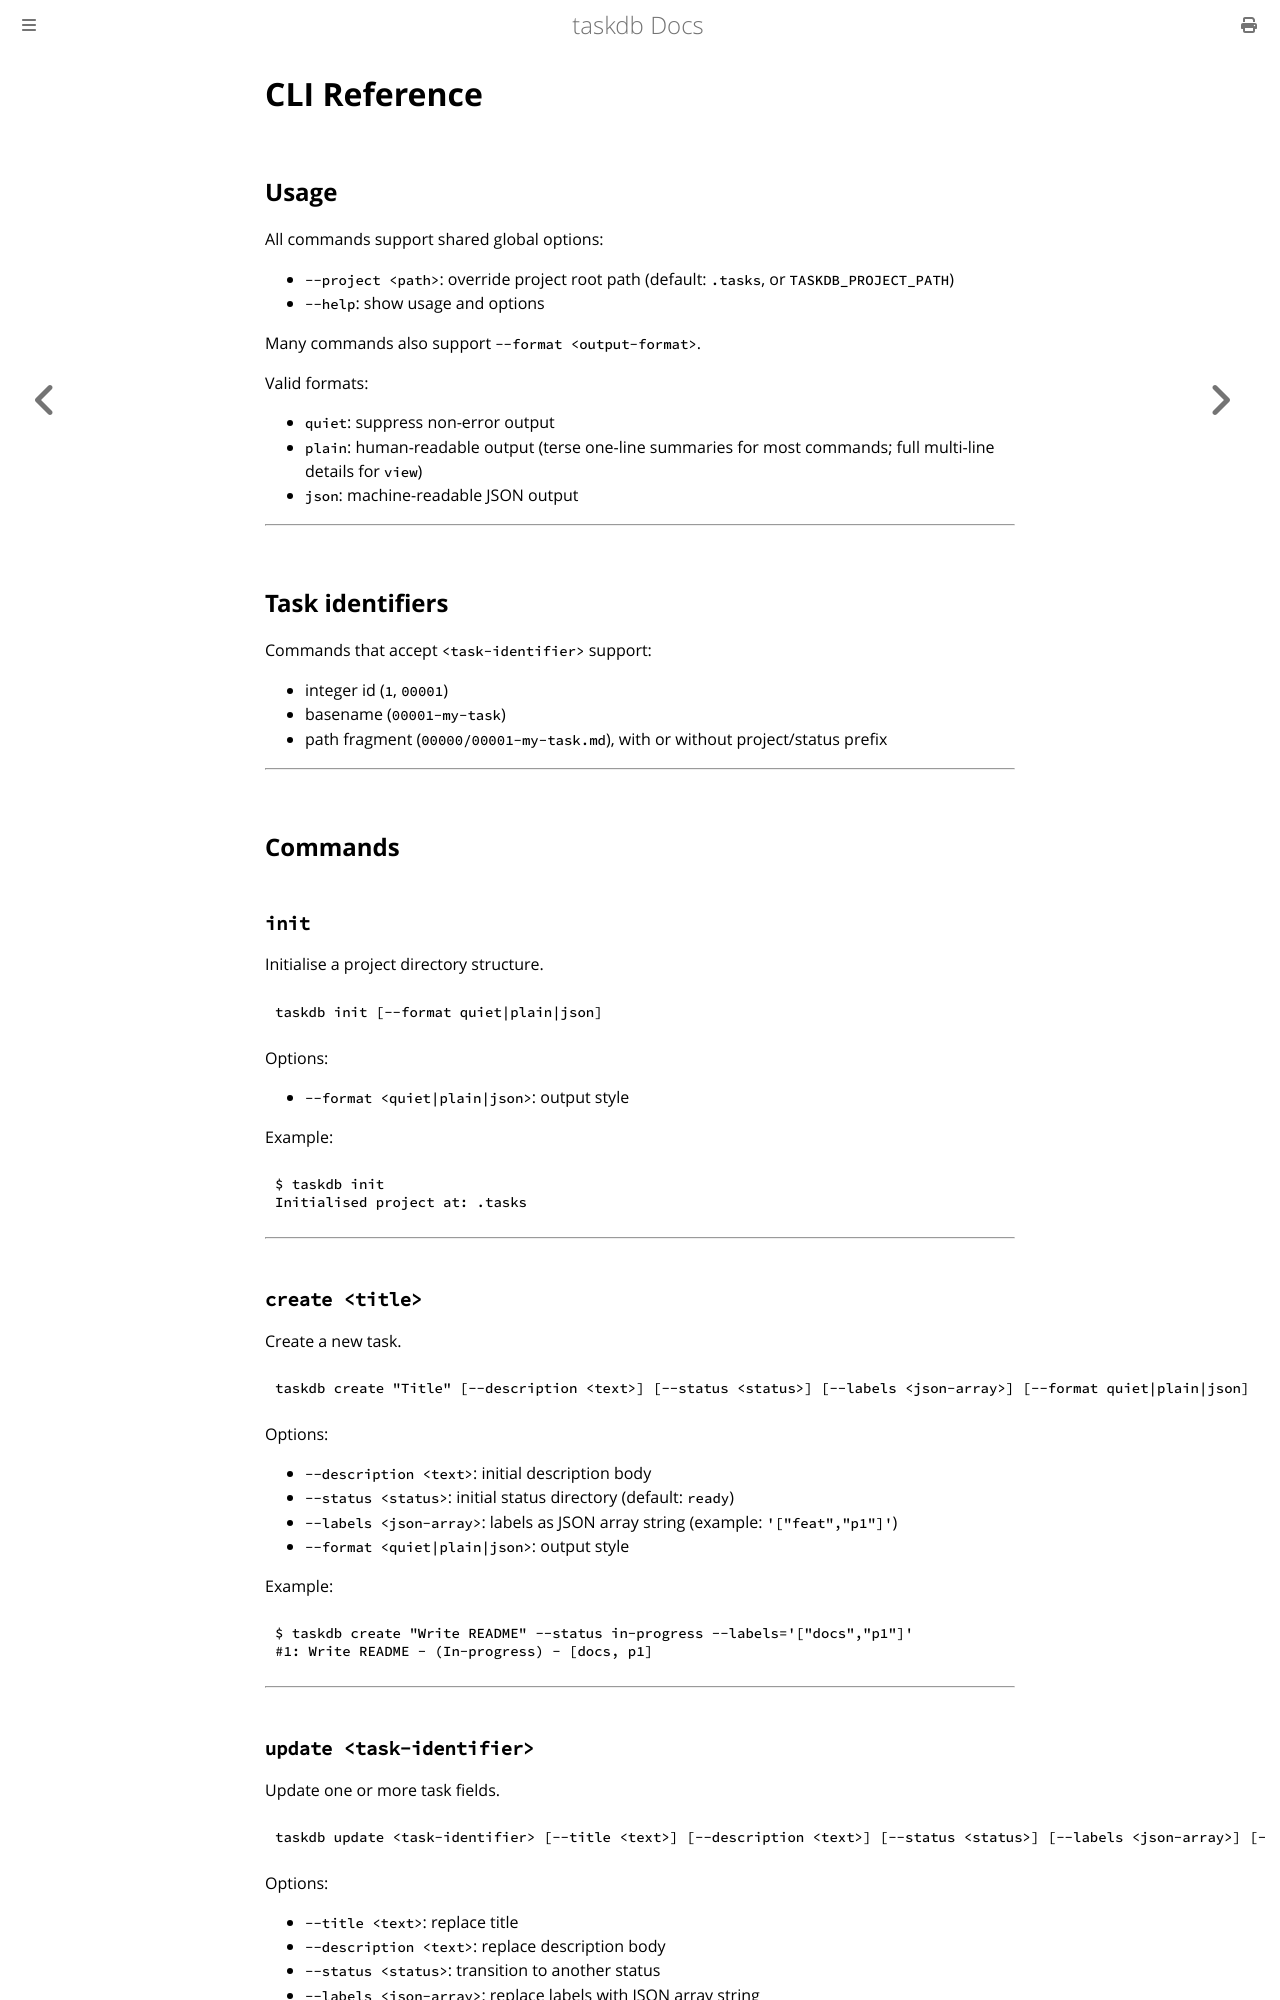

repository: toastdriven/taskdb · page: cli.html · generator: mdbook

# CLI Reference

## Usage

All commands support shared global options:

- `--project <path>`: override project root path (default: `.tasks`, or `TASKDB_PROJECT_PATH`)
- `--help`: show usage and options

Many commands also support `--format <output-format>`.

Valid formats:

- `quiet`: suppress non-error output
- `plain`: human-readable output (terse one-line summaries for most commands; full multi-line details for `view`)
- `json`: machine-readable JSON output

---

## Task identifiers

Commands that accept `<task-identifier>` support:

- integer id (`1`, `00001`)
- basename (`00001-my-task`)
- path fragment (`00000/00001-my-task.md`), with or without project/status prefix

---

## Commands

### `init`
Initialise a project directory structure.

```bash
taskdb init [--format quiet|plain|json]
```

Options:

- `--format <quiet|plain|json>`: output style

Example:

```bash
$ taskdb init
Initialised project at: .tasks
```

---

### `create <title>`
Create a new task.

```bash
taskdb create "Title" [--description <text>] [--status <status>] [--labels <json-array>] [--format quiet|plain|json]
```

Options:

- `--description <text>`: initial description body
- `--status <status>`: initial status directory (default: `ready`)
- `--labels <json-array>`: labels as JSON array string (example: `'["feat","p1"]'`)
- `--format <quiet|plain|json>`: output style

Example:

```bash
$ taskdb create "Write README" --status in-progress --labels='["docs","p1"]'
#1: Write README - (In-progress) - [docs, p1]
```

---
